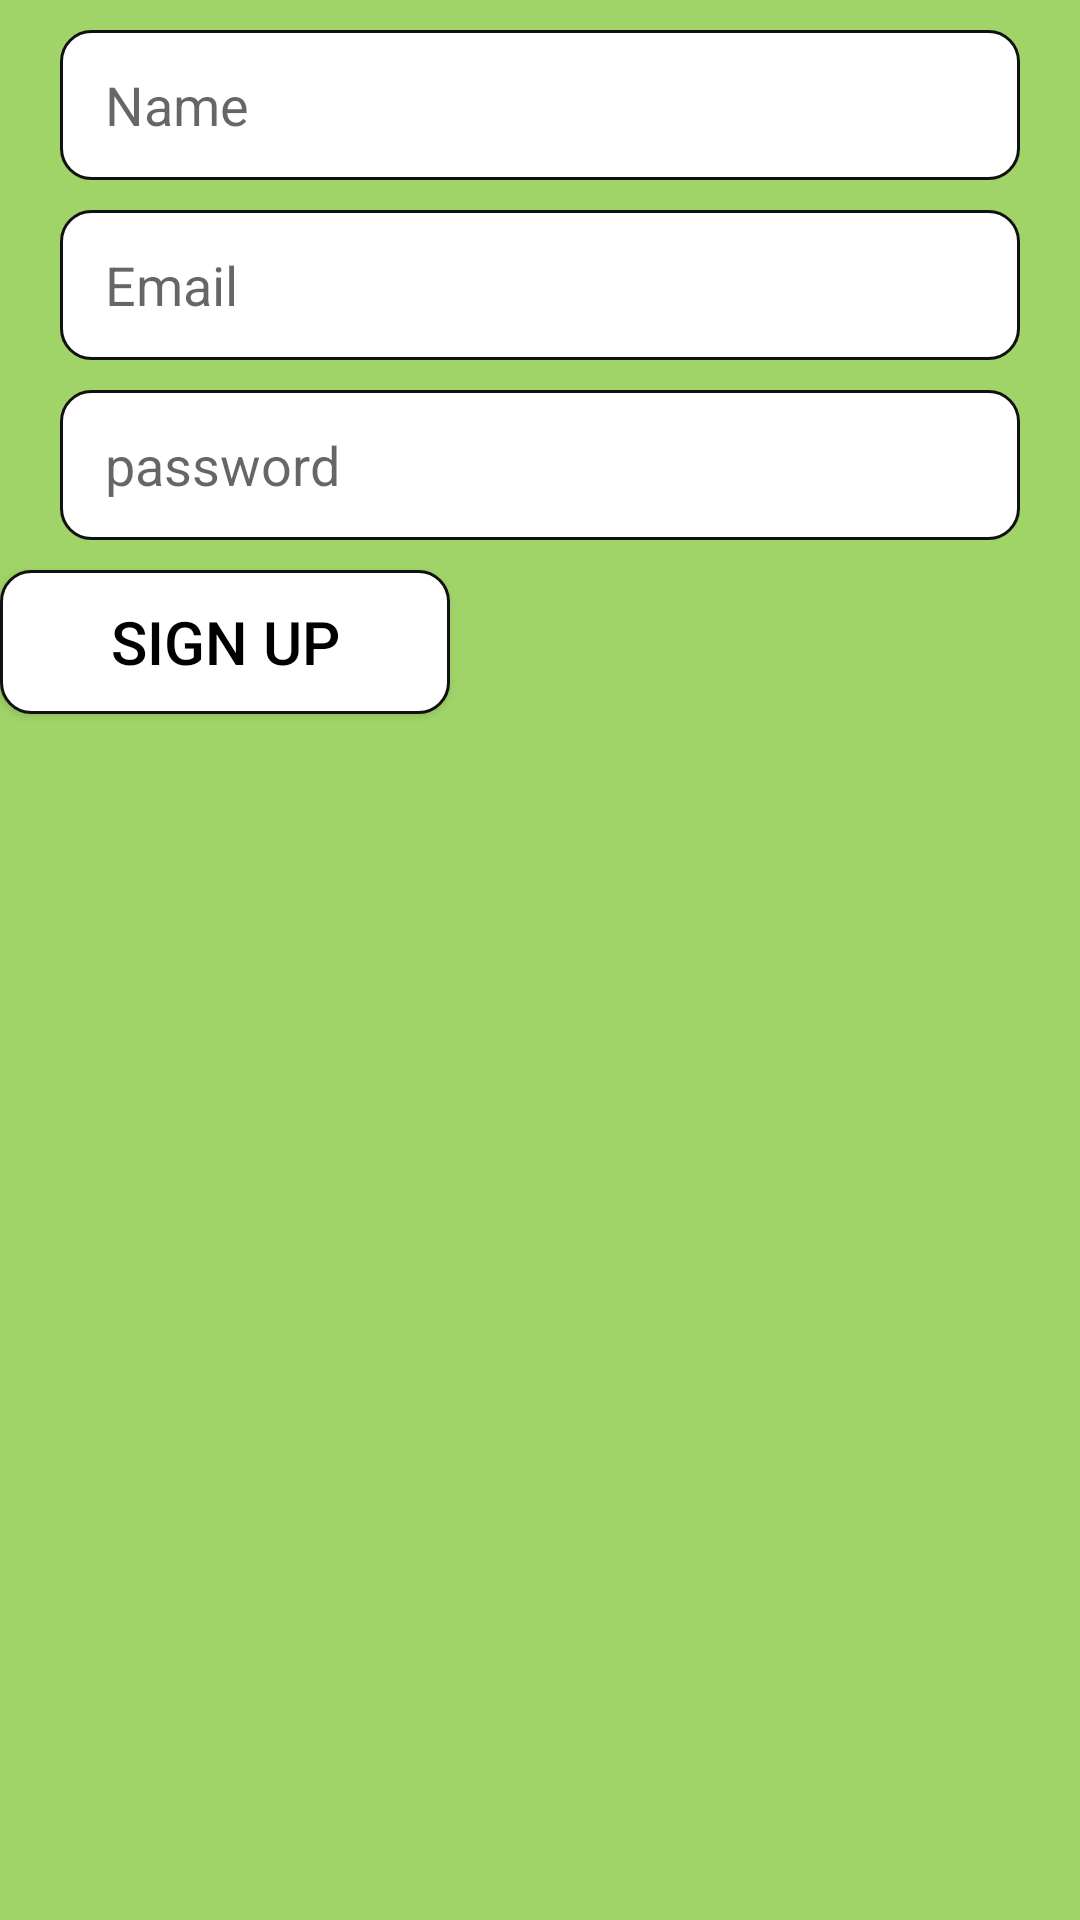

Reconstruct the res/layout file that produces this screen, plus the resources it refers to.
<!-- AndroidManifest.xml: application theme Theme.GoogleSolutionChallenge2023 -->
<!-- res/layout/activity_sign_up.xml -->
<?xml version="1.0" encoding="utf-8"?>
<LinearLayout xmlns:android="http://schemas.android.com/apk/res/android"
    xmlns:app="http://schemas.android.com/apk/res-auto"
    xmlns:tools="http://schemas.android.com/tools"
    android:layout_width="match_parent"
    android:layout_height="match_parent"
    tools:context=".SignUpActivity"
    android:orientation="vertical">

    <EditText
        android:id="@+id/name_edit"
        android:layout_width="match_parent"
        android:layout_height="50dp"
        android:layout_below="@id/logo_image"
        android:layout_marginLeft="20dp"
        android:layout_marginTop="10dp"
        android:layout_marginRight="20dp"
        android:background="@drawable/button_background"
        android:hint="Name"
        android:inputType="textEmailAddress"
        android:paddingStart="15dp"/>

    <EditText
        android:id="@+id/email_edit"
        android:layout_width="match_parent"
        android:layout_height="50dp"
        android:layout_below="@id/name_edit"
        android:layout_marginLeft="20dp"
        android:layout_marginTop="10dp"
        android:layout_marginRight="20dp"
        android:background="@drawable/button_background"
        android:hint="Email"
        android:inputType="textEmailAddress"
        android:paddingStart="15dp"/>

    <EditText
        android:id="@+id/password_edit"
        android:layout_width="match_parent"
        android:layout_height="50dp"
        android:layout_below="@id/email_edit"
        android:layout_marginLeft="20dp"
        android:layout_marginTop="10dp"
        android:layout_marginRight="20dp"
        android:background="@drawable/button_background"
        android:hint="password"
        android:inputType="numberPassword"
        android:paddingStart="15dp"/>

    <Button
        android:id="@+id/signUp_btn"
        android:layout_width="150dp"
        android:layout_height="wrap_content"
        android:layout_below="@+id/password_edit"
        android:layout_centerHorizontal="true"
        android:layout_marginTop="10dp"
        android:background="@drawable/button_background"
        android:text="Sign up"
        android:textColor="@color/black"
        android:textSize="20sp"/>
</LinearLayout>
<!-- resources referenced by this layout -->
<resources>
  <color name="black">#FF000000</color>
  <!-- drawable button_background (drawable) -->
  <shape xmlns:android="http://schemas.android.com/apk/res/android" >
  
      <solid android:color="#fff" />
      <stroke
          android:width="1dp"
          android:color="#111" />
      <corners
          android:topLeftRadius="10dp"
          android:topRightRadius="10dp"
          android:bottomLeftRadius="10dp"
          android:bottomRightRadius="10dp"/>
      />
  </shape>
  <style name="Theme.GoogleSolutionChallenge2023" parent="Theme.MaterialComponents.DayNight.DarkActionBar">
          
          <item name="colorPrimary">@color/black</item>
          <item name="colorPrimaryVariant">@color/purple_700</item>
          <item name="colorOnPrimary">@color/white</item>
          
          <item name="colorSecondary">@color/teal_200</item>
          <item name="colorSecondaryVariant">@color/teal_700</item>
          <item name="colorOnSecondary">@color/black</item>
          <item name="android:windowBackground">@color/green</item>
          <item name="android:textColorPrimary">@color/white</item>
          
          <item name="android:statusBarColor">?attr/colorPrimaryVariant</item>
          
      </style>
  <color name="purple_700">#FF3700B3</color>
  <color name="white">#FFFFFFFF</color>
  <color name="teal_200">#FF03DAC5</color>
  <color name="teal_700">#FF018786</color>
  <color name="green">#A0D468</color>
</resources>
